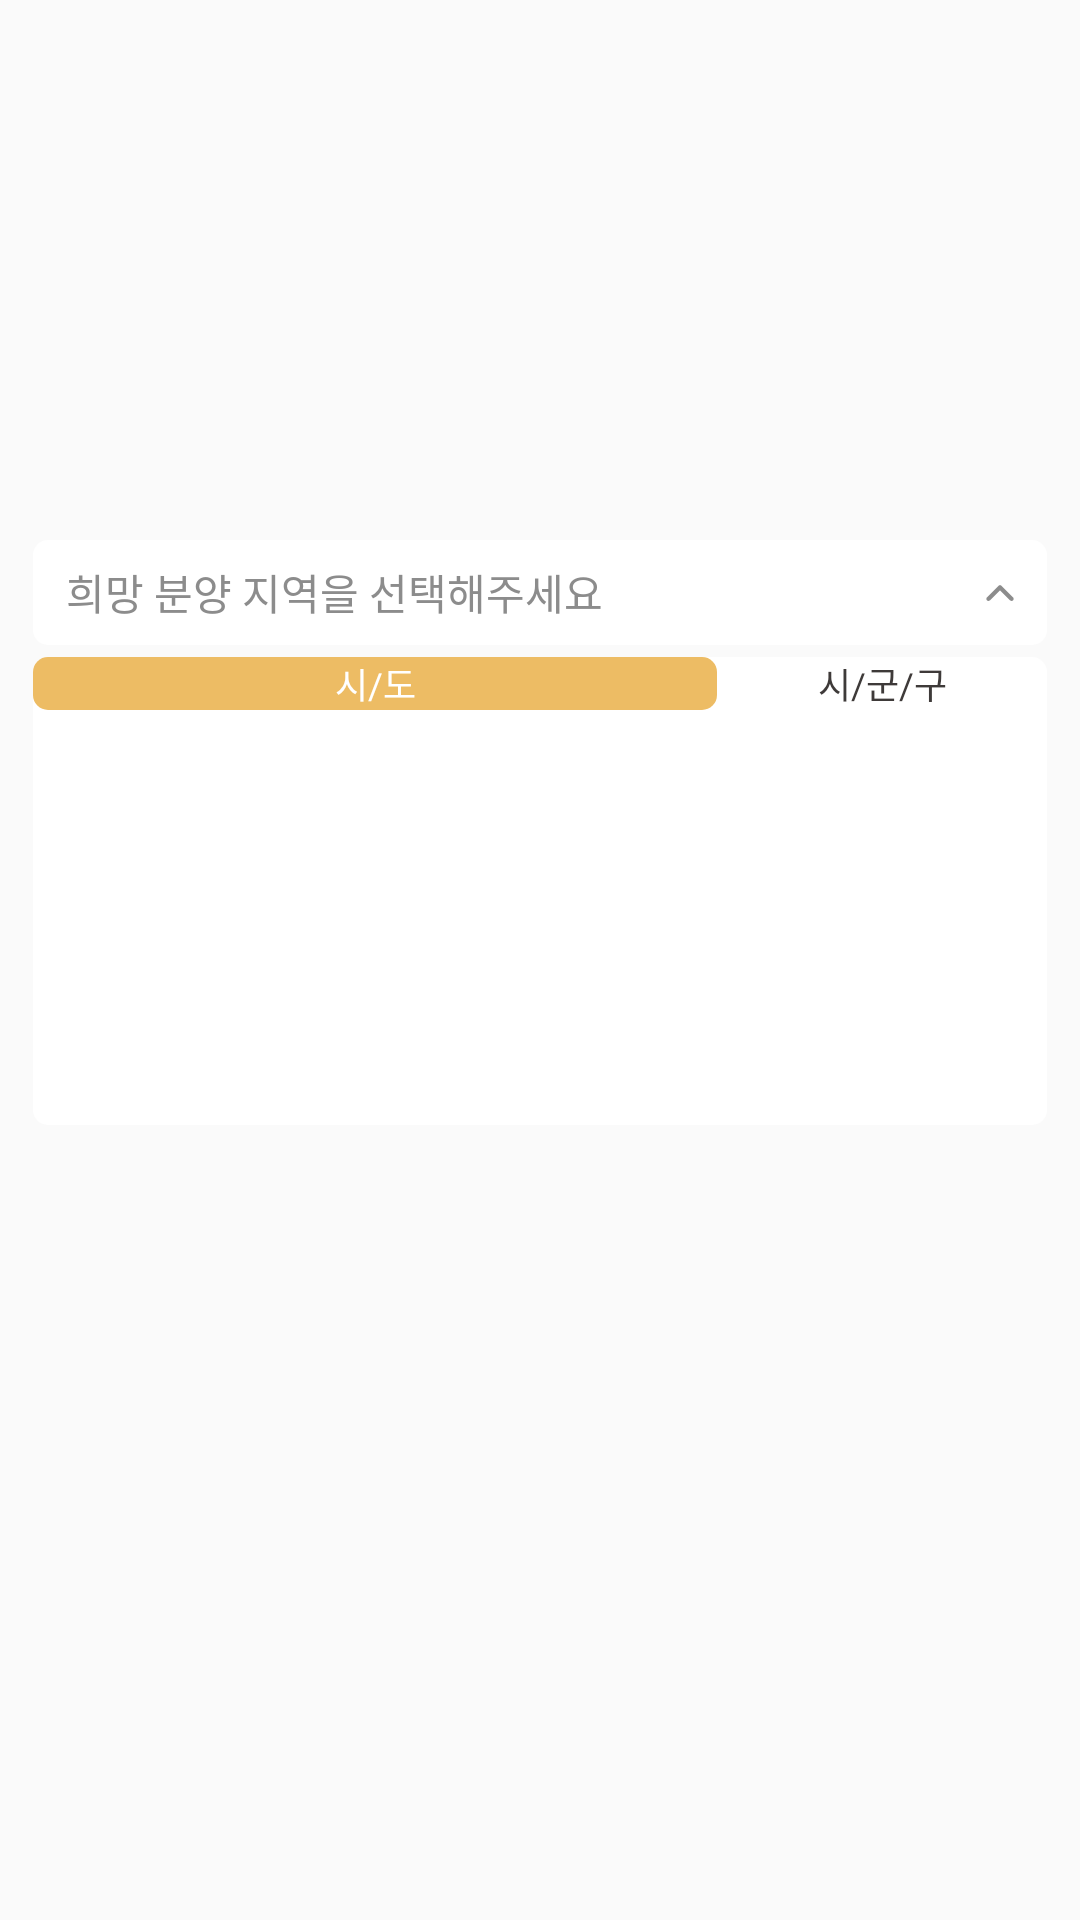

Here is an Android app screen rendered from its layout file. Give the layout XML and the strings, colors and styles it references.
<!-- AndroidManifest.xml: application theme AppTheme.NoActionBar -->
<!-- res/layout/fragment_region_search_dialog.xml -->
<?xml version="1.0" encoding="utf-8"?>
<LinearLayout xmlns:android="http://schemas.android.com/apk/res/android"
    android:orientation="vertical" android:layout_width="match_parent"
    android:layout_height="match_parent"
    android:paddingLeft="11dp"
    android:paddingRight="11dp"
    >

    <TextView
        android:id="@+id/dog_region"
        android:layout_width="match_parent"
        android:layout_height="35dp"
        android:layout_marginTop="180dp"
        android:gravity="center|left"
        android:completionHint="희망 분양 지역을 선택해주세요"
        android:background="@drawable/border_search_dialog"
        android:text="희망 분양 지역을 선택해주세요"
        android:textColor="#8c8c8c"
        android:textSize="14sp"
        android:paddingLeft="11dp"
        android:paddingRight="11dp"
        android:drawablePadding="11dp"
        android:drawableLeft="@drawable/dog_region"
        android:drawableRight="@drawable/icon_arrow_searchbox" />

    <LinearLayout
        android:id="@+id/dog_region_layout"
        android:layout_width="match_parent"
        android:layout_height="156dp"
        android:orientation="vertical"
        android:background="@drawable/border_search_dialog"
        android:layout_marginTop="4dp">
        <LinearLayout
            android:layout_width="match_parent"
            android:layout_height="wrap_content"
            android:orientation="horizontal"
            android:weightSum="1">
            <TextView
                android:id="@+id/city"
                android:text="시/도"
                android:textSize="12sp"
                android:textColor="#FFFFFF"
                android:gravity="center"
                android:background="@drawable/border_search_region_dialog"
                android:layout_width="wrap_content"
                android:layout_height="wrap_content"
                android:layout_weight="0.75" />
            <TextView
                android:id="@+id/district"
                android:text="시/군/구"
                android:textSize="12sp"
                android:textColor="#3E3A39"
                android:gravity="center"
                android:layout_width="wrap_content"
                android:layout_height="wrap_content"
                android:layout_weight="0.25"/>
        </LinearLayout>

        <FrameLayout
            android:layout_width="match_parent"
            android:layout_height="wrap_content"
            android:layout_marginLeft="22dp"
            android:layout_marginRight="22dp"
            android:layout_marginTop="16dp"
            android:layout_marginBottom="16dp"
            android:background="#FFFFFF">
            <GridView
                android:id="@+id/region_city_gridview"
                android:layout_width="match_parent"
                android:layout_height="match_parent"
                android:layout_gravity="center"
                android:columnWidth="26dp"
                android:numColumns="6"
                android:verticalSpacing="26dp"
                android:horizontalSpacing="16dp"
                android:stretchMode="columnWidth"
                android:gravity="center" />
            <GridView
                android:id="@+id/region_district_gridview"
                android:layout_width="match_parent"
                android:layout_height="match_parent"
                android:layout_gravity="center"
                android:columnWidth="40dp"
                android:numColumns="5"
                android:verticalSpacing="26dp"
                android:horizontalSpacing="16dp"
                android:stretchMode="columnWidth"
                android:visibility="invisible"
                android:gravity="center" />
        </FrameLayout>
    </LinearLayout>

</LinearLayout>
<!-- resources referenced by this layout -->
<resources>
  <!-- drawable border_search_dialog (drawable-xxhdpi) -->
  <?xml version="1.0" encoding="utf-8"?>
  <shape xmlns:android="http://schemas.android.com/apk/res/android"
      android:shape="rectangle">
  
      <corners android:radius="5dp"/>
      <solid android:color="#ffffff" />
  </shape>
  <!-- drawable border_search_region_dialog (drawable-xxhdpi) -->
  <?xml version="1.0" encoding="utf-8"?>
  <shape xmlns:android="http://schemas.android.com/apk/res/android"
      android:shape="rectangle">
  
      <corners android:radius="5dp"/>
      <solid android:color="#EDBC64" />
  </shape>
  <!-- drawable icon_arrow_searchbox: png bitmap (drawable-xxhdpi, 261 bytes) -->
  <style name="AppTheme.NoActionBar" parent="Theme.AppCompat.Light.NoActionBar">
          <item name="windowActionBar">false</item>
          <item name="windowNoTitle">true</item>
  
          <item name="colorPrimary">@color/colorWhite</item>
          <item name="colorPrimaryDark">@color/colorBrown</item>
          <item name="colorAccent">@color/colorAccent</item>
      </style>
  <color name="colorWhite">#FFFFFF</color>
  <color name="colorBrown">#91612D</color>
  <color name="colorAccent">#EDBC64</color>
</resources>
